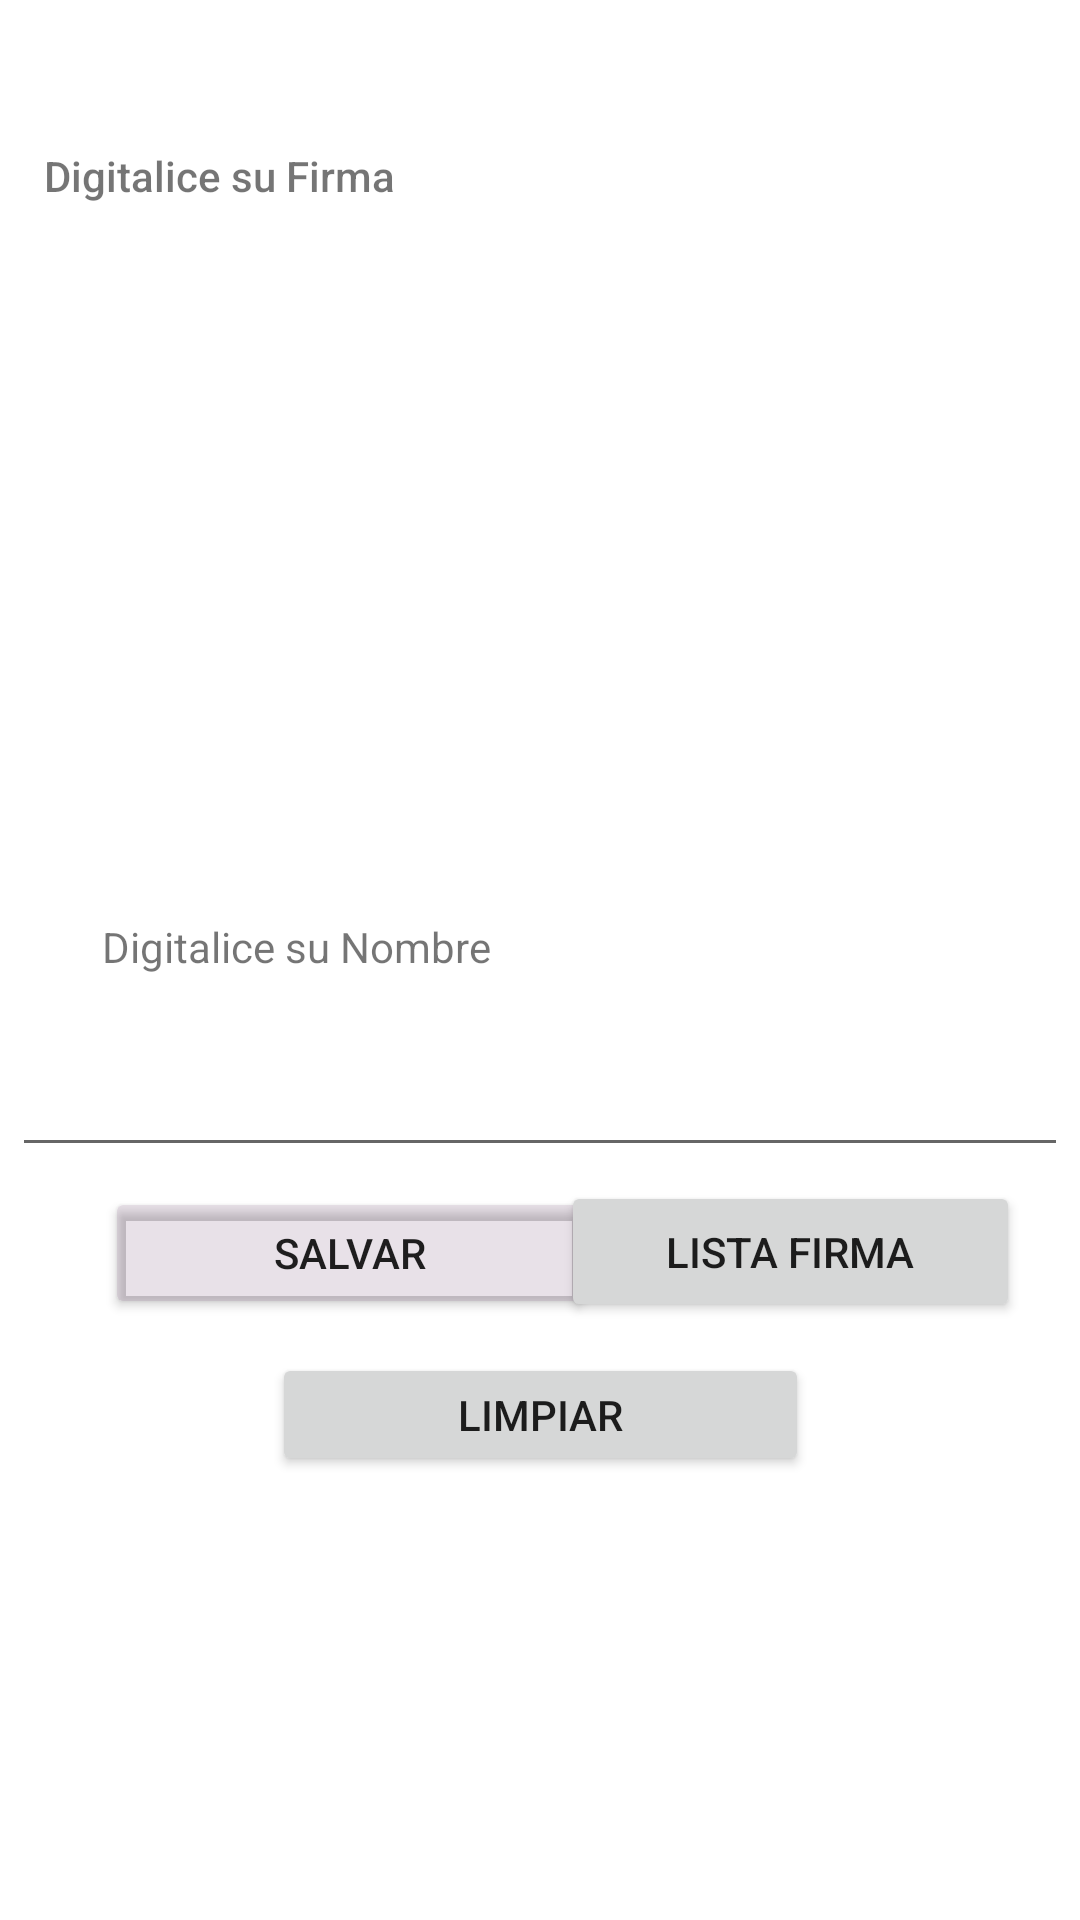

Produce the Android XML layout that renders to this screen, including the resource entries it uses.
<!-- AndroidManifest.xml: application theme Theme.Tarea_24_Firma -->
<!-- res/layout/activity_main.xml -->
<?xml version="1.0" encoding="utf-8"?>
<androidx.constraintlayout.widget.ConstraintLayout xmlns:android="http://schemas.android.com/apk/res/android"
    xmlns:app="http://schemas.android.com/apk/res-auto"
    xmlns:tools="http://schemas.android.com/tools"
    android:layout_width="match_parent"
    android:layout_height="match_parent"
    tools:context=".MainActivity">

    <TextView
        android:id="@+id/textView"
        android:layout_width="331dp"
        android:layout_height="50dp"
        android:fontFamily="sans-serif-medium"
        android:text="Digitalice su Firma"
        app:layout_constraintBottom_toBottomOf="parent"
        app:layout_constraintEnd_toEndOf="parent"
        app:layout_constraintHorizontal_bias="0.504"
        app:layout_constraintStart_toStartOf="parent"
        app:layout_constraintTop_toTopOf="parent"
        app:layout_constraintVertical_bias="0.083" />

    <LinearLayout
        android:id="@+id/signLayout"
        android:layout_width="341dp"
        android:layout_height="226dp"
        android:orientation="vertical"
        app:layout_constraintBottom_toBottomOf="parent"
        app:layout_constraintEnd_toEndOf="parent"
        app:layout_constraintHorizontal_bias="0.509"
        app:layout_constraintStart_toStartOf="parent"
        app:layout_constraintTop_toTopOf="parent"
        app:layout_constraintVertical_bias="0.226"></LinearLayout>

    <Button
        android:id="@+id/btnIngresar"
        android:layout_width="163dp"
        android:layout_height="44dp"
        android:layout_below="@+id/txtDescripcion"
        android:text="Salvar"
        app:layout_constraintBottom_toBottomOf="parent"
        app:layout_constraintEnd_toEndOf="parent"
        app:layout_constraintHorizontal_bias="0.178"
        app:layout_constraintStart_toStartOf="parent"
        app:layout_constraintTop_toTopOf="parent"
        app:layout_constraintVertical_bias="0.664"
        app:backgroundTint="#2525"/>

    <Button
        android:id="@+id/btnlistado"
        android:layout_width="153dp"
        android:layout_height="47dp"
        android:layout_below="@+id/btnLimpiar"
        android:layout_alignParentStart="true"
        android:layout_alignParentLeft="true"
        android:layout_alignParentEnd="true"
        android:text="Lista Firma"
        app:layout_constraintBottom_toBottomOf="parent"
        app:layout_constraintEnd_toEndOf="parent"
        app:layout_constraintHorizontal_bias="0.903"
        app:layout_constraintStart_toStartOf="parent"
        app:layout_constraintTop_toTopOf="parent"
        app:layout_constraintVertical_bias="0.664" />

    <Button
        android:id="@+id/btnLimpiar"
        android:layout_width="179dp"
        android:layout_height="41dp"
        android:layout_below="@+id/btnIngresar"
        android:text="Limpiar"
        app:layout_constraintBottom_toBottomOf="parent"
        app:layout_constraintEnd_toEndOf="parent"
        app:layout_constraintHorizontal_bias="0.501"
        app:layout_constraintStart_toStartOf="parent"
        app:layout_constraintTop_toTopOf="parent"
        app:layout_constraintVertical_bias="0.753" />

    <EditText
        android:id="@+id/txtDescripcion"
        android:layout_width="352dp"
        android:layout_height="55dp"
        android:ems="10"
        android:layout_below="@+id/signLayout"
        android:inputType="textPersonName"
        app:layout_constraintBottom_toBottomOf="parent"
        app:layout_constraintEnd_toEndOf="parent"
        app:layout_constraintStart_toStartOf="parent"
        app:layout_constraintTop_toTopOf="parent"
        app:layout_constraintVertical_bias="0.571" />

    <TextView
        android:id="@+id/textView2"
        android:layout_width="214dp"
        android:layout_height="28dp"
        android:text="Digitalice su Nombre"
        app:layout_constraintBottom_toBottomOf="parent"
        app:layout_constraintEnd_toEndOf="parent"
        app:layout_constraintHorizontal_bias="0.233"
        app:layout_constraintStart_toStartOf="parent"
        app:layout_constraintTop_toTopOf="parent" />

</androidx.constraintlayout.widget.ConstraintLayout>
<!-- resources referenced by this layout -->
<resources>
  <style name="Theme.Tarea_24_Firma" parent="Theme.MaterialComponents.DayNight.DarkActionBar">
          
          <item name="colorPrimary">@color/purple_500</item>
          <item name="colorPrimaryVariant">@color/purple_700</item>
          <item name="colorOnPrimary">@color/white</item>
          
          <item name="colorSecondary">@color/teal_200</item>
          <item name="colorSecondaryVariant">@color/teal_700</item>
          <item name="colorOnSecondary">@color/black</item>
          
          <item name="android:statusBarColor" tools:targetApi="l">?attr/colorPrimaryVariant</item>
          
      </style>
  <!-- not gathered from this repository: default colours our renderer supplied (Android Studio template values) -->
  <color name="purple_500">#FF6200EE</color>
  <color name="purple_700">#FF3700B3</color>
  <color name="teal_200">#FF03DAC5</color>
  <color name="teal_700">#FF018786</color>
  <color name="black">#FF000000</color>
  <color name="white">#FFFFFFFF</color>
</resources>
